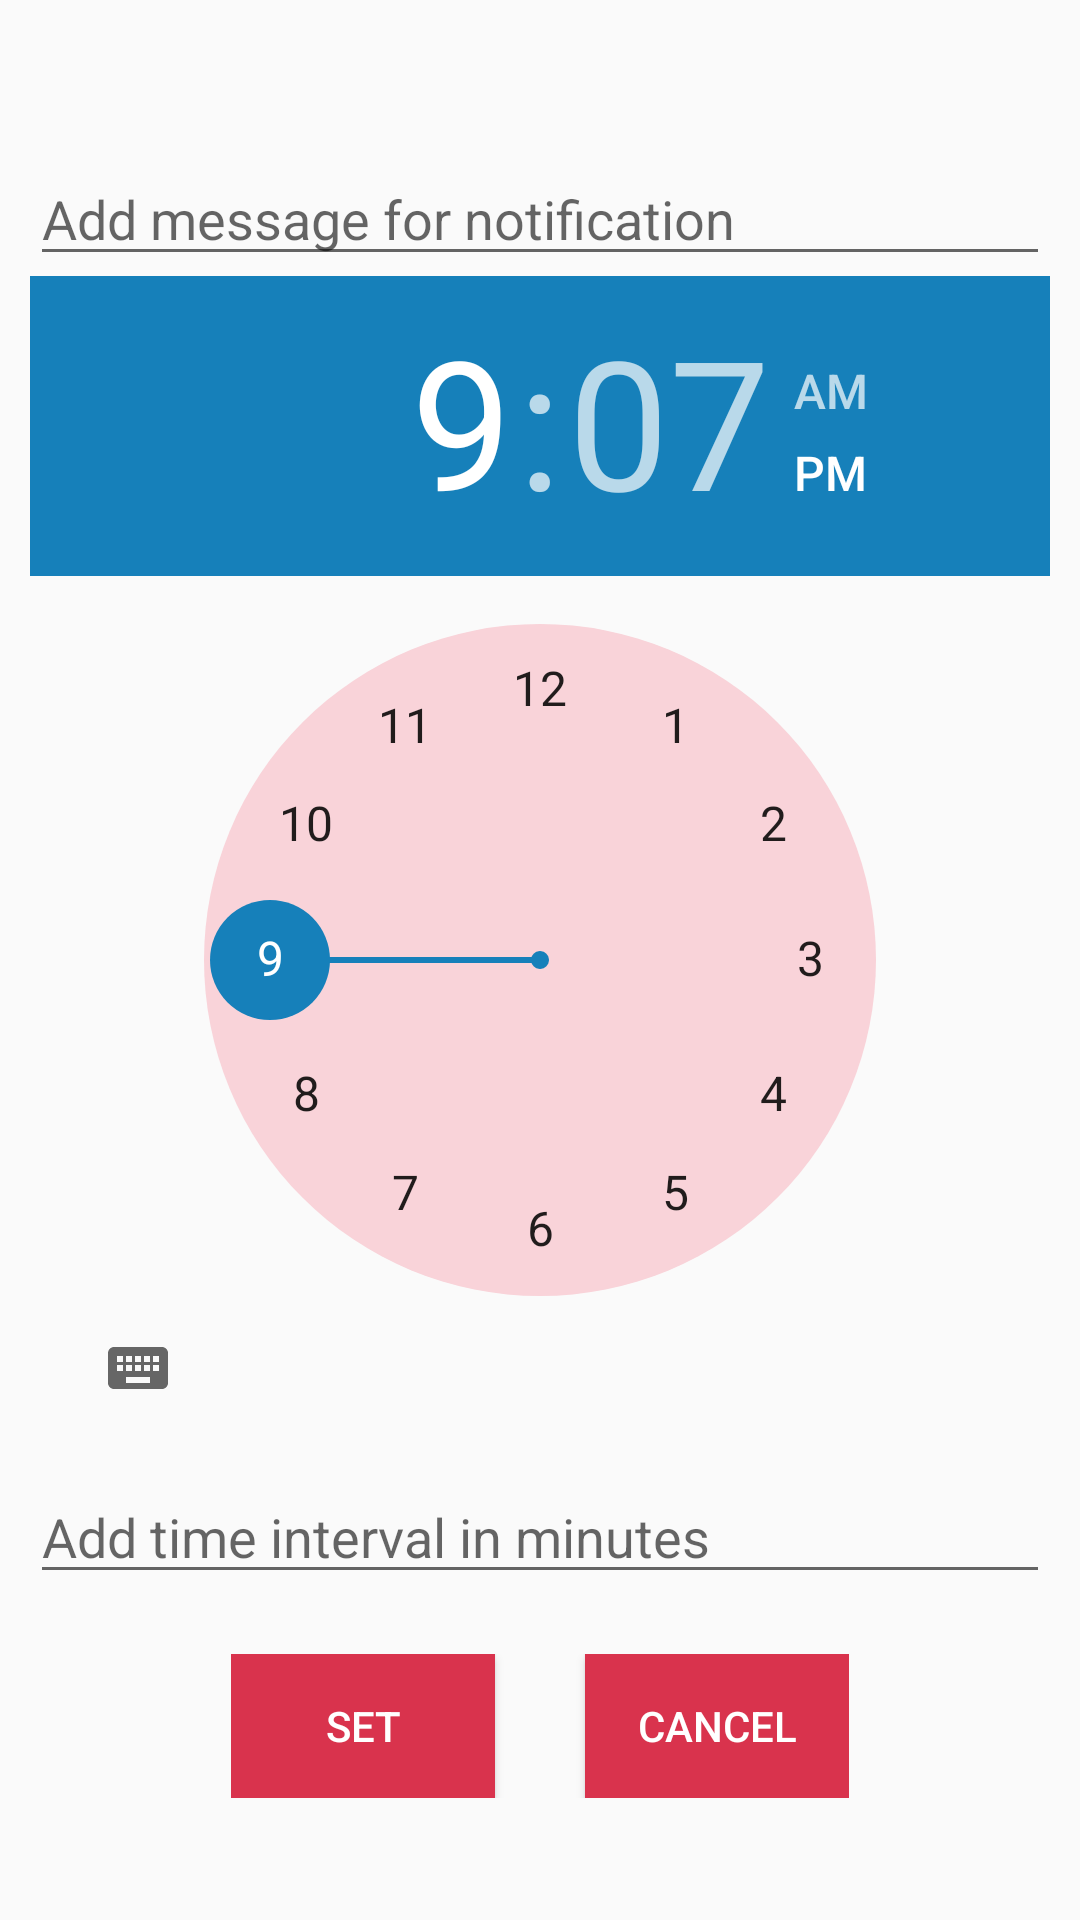

The Android layout XML behind this screen, and the referenced resources:
<!-- AndroidManifest.xml: application theme AppTheme -->
<!-- res/layout/activity_alarm_set.xml -->
<?xml version="1.0" encoding="utf-8"?>

<LinearLayout xmlns:android="http://schemas.android.com/apk/res/android"
    xmlns:app="http://schemas.android.com/apk/res-auto"
    xmlns:tools="http://schemas.android.com/tools"
    android:layout_width="match_parent"
    android:layout_height="match_parent"
    tools:context=".AlarmSet"
    android:orientation="vertical"
    android:gravity="center"
    android:padding="10dp">

    <EditText
        android:id="@+id/editTextGetMsg"
        android:layout_marginTop="10dp"
        android:layout_width="match_parent"
        android:layout_height="wrap_content"
        android:hint="Add message for notification"/>

    <TimePicker
        android:id="@+id/timePicker"
        android:layout_width="match_parent"
        android:layout_height="wrap_content"
        android:numbersBackgroundColor="#F9D3D9"/>
    

    <EditText
        android:id="@+id/editTextAddInterval"
        android:layout_marginTop="10dp"
        android:layout_width="match_parent"
        android:layout_height="wrap_content"
        android:hint="Add time interval in minutes"/>

    <LinearLayout
        android:layout_width="wrap_content"
        android:layout_height="wrap_content"
        android:layout_marginTop="20dp">
        <Button
            android:id="@+id/setBtn"
            android:layout_width="wrap_content"
            android:layout_height="wrap_content"
            android:background="#D9334D"
            android:textColor="#fff"
            android:text="SET"/>
        <Button
            android:id="@+id/cancelBtn"
            android:layout_marginLeft="30dp"
            android:layout_width="wrap_content"
            android:layout_height="wrap_content"
            android:background="#D9334D"
            android:textColor="#fff"
            android:text="CANCEL"/>
    </LinearLayout>
</LinearLayout>
<!-- resources referenced by this layout -->
<resources>
  <style name="AppTheme" parent="Theme.AppCompat.Light.DarkActionBar">
          
          <item name="colorPrimary">@color/colorPrimary</item>
          <item name="colorPrimaryDark">@color/colorPrimaryDark</item>
          <item name="colorAccent">@color/colorAccent</item>
      </style>
  <color name="colorPrimary">#1680BA</color>
  <color name="colorPrimaryDark">#1680BA</color>
  <color name="colorAccent">#1680BA</color>
</resources>
